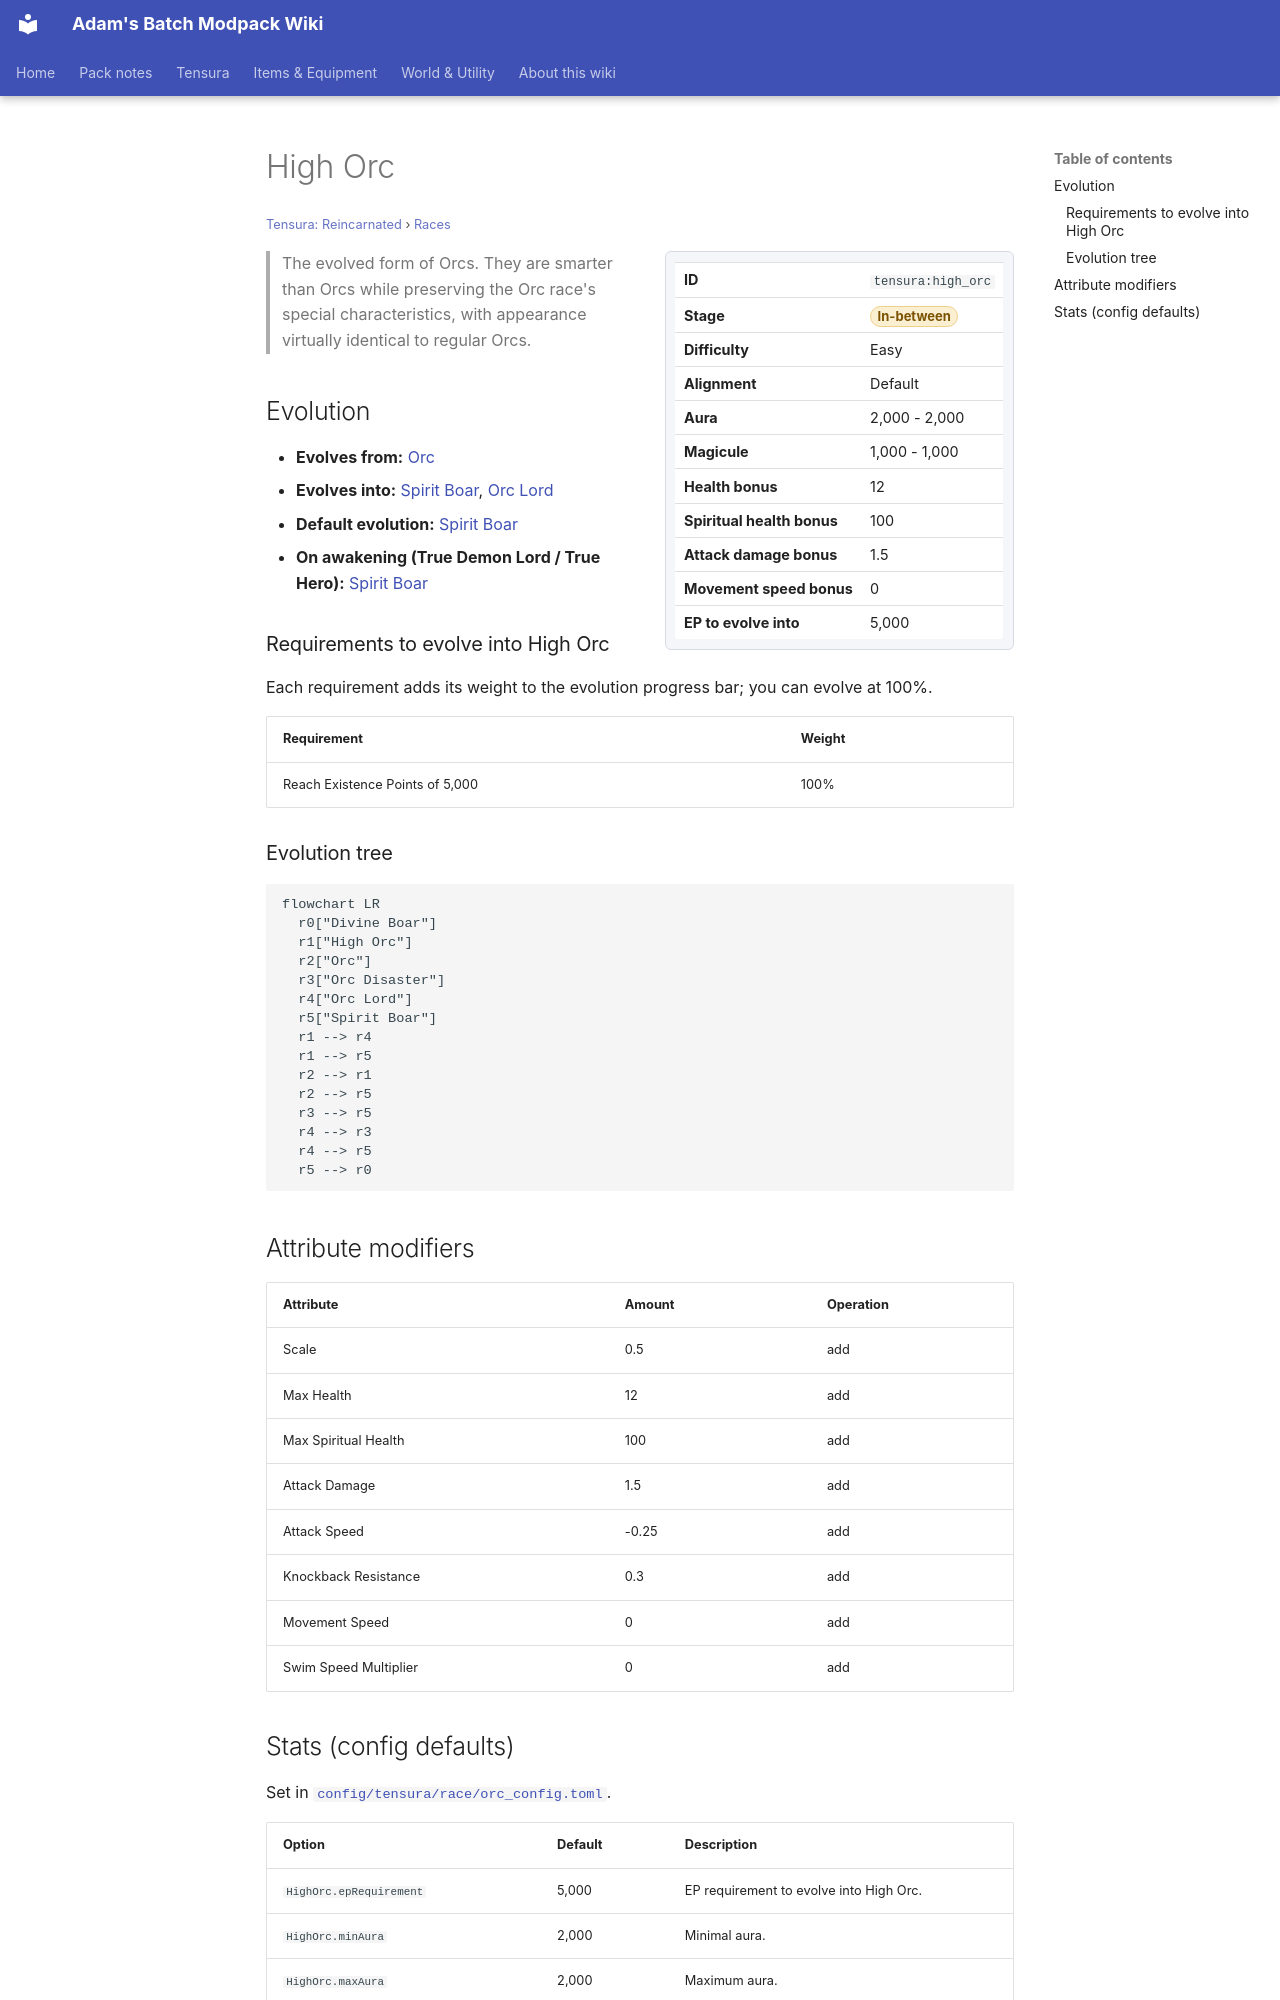

repository: Proteus-Nell/Adams-Batch-MC-Modpack-Wiki · page: tensura-reincarnated/races/high-orc/index.html · generator: mkdocs

# High Orc

<small>[Tensura: Reincarnated](../index.md) &rsaquo; [Races](index.md)</small>

<div class="infobox" markdown>

| | |
|---|---|
| **ID** | `tensura:high_orc` |
| **Stage** | <span class="stage stage-in-between">In-between</span> |
| **Difficulty** | Easy |
| **Alignment** | Default |
| **Aura** | 2,000 - 2,000 |
| **Magicule** | 1,000 - 1,000 |
| **Health bonus** | 12 |
| **Spiritual health bonus** | 100 |
| **Attack damage bonus** | 1.5 |
| **Movement speed bonus** | 0 |
| **EP to evolve into** | 5,000 |

</div>

> The evolved form of Orcs. They are smarter than Orcs while preserving the Orc race's special characteristics, with appearance virtually identical to regular Orcs.

## Evolution

- **Evolves from:** [Orc](orc.md)
- **Evolves into:** [Spirit Boar](spirit-boar.md), [Orc Lord](orc-lord.md)
- **Default evolution:** [Spirit Boar](spirit-boar.md)
- **On awakening (True Demon Lord / True Hero):** [Spirit Boar](spirit-boar.md)

### Requirements to evolve into High Orc

Each requirement adds its weight to the evolution progress bar; you can evolve at 100%.

| Requirement | Weight |
|---|---|
| Reach Existence Points of 5,000 | 100% |

### Evolution tree

```mermaid
flowchart LR
  r0["Divine Boar"]
  r1["High Orc"]
  r2["Orc"]
  r3["Orc Disaster"]
  r4["Orc Lord"]
  r5["Spirit Boar"]
  r1 --> r4
  r1 --> r5
  r2 --> r1
  r2 --> r5
  r3 --> r5
  r4 --> r3
  r4 --> r5
  r5 --> r0
```

## Attribute modifiers

| Attribute | Amount | Operation |
|---|---|---|
| Scale | 0.5 | add |
| Max Health | 12 | add |
| Max Spiritual Health | 100 | add |
| Attack Damage | 1.5 | add |
| Attack Speed | -0.25 | add |
| Knockback Resistance | 0.3 | add |
| Movement Speed | 0 | add |
| Swim Speed Multiplier | 0 | add |
